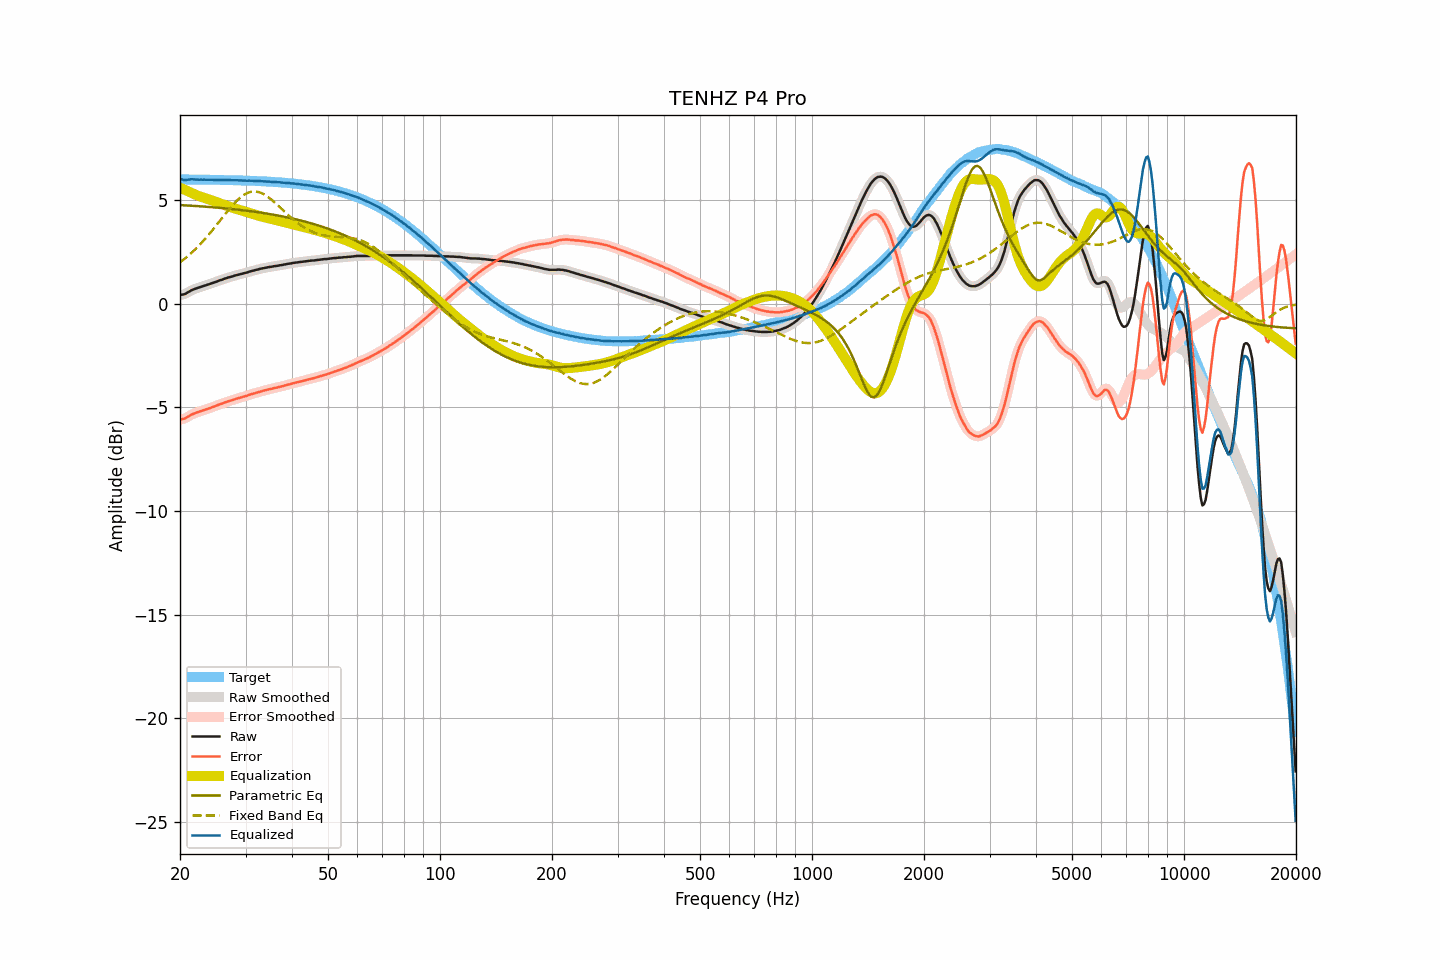

The table this chart was drawn from, first rows:
frequency, raw, smoothed, error, error_smoothed, equalization, parametric_eq, fixed_band_eq, equalized_raw, equalized_smoothed, target
20.00, 0.42, 0.43, -5.58, -5.58, 5.61, 4.77, 2.00, 6.03, 6.03, 6.01
20.20, 0.44, 0.44, -5.56, -5.57, 5.57, 4.76, 2.06, 6.02, 6.01, 6.01
20.40, 0.45, 0.45, -5.55, -5.55, 5.54, 4.76, 2.12, 5.99, 5.99, 6.00
20.61, 0.47, 0.48, -5.53, -5.52, 5.50, 4.76, 2.18, 5.97, 5.98, 6.00
20.81, 0.51, 0.51, -5.49, -5.49, 5.47, 4.75, 2.25, 5.98, 5.98, 6.00
21.02, 0.56, 0.56, -5.44, -5.44, 5.43, 4.75, 2.31, 6.00, 5.99, 6.00
21.23, 0.60, 0.61, -5.40, -5.40, 5.40, 4.74, 2.38, 6.00, 6.00, 6.00
21.44, 0.65, 0.65, -5.35, -5.35, 5.36, 4.74, 2.45, 6.02, 6.01, 6.00
21.66, 0.68, 0.68, -5.32, -5.32, 5.33, 4.73, 2.52, 6.01, 6.01, 6.00
21.87, 0.71, 0.72, -5.29, -5.28, 5.29, 4.73, 2.60, 6.00, 6.01, 6.00
22.09, 0.74, 0.74, -5.26, -5.26, 5.26, 4.72, 2.67, 6.00, 6.00, 6.00
22.31, 0.77, 0.77, -5.22, -5.23, 5.23, 4.72, 2.75, 6.00, 6.00, 6.00
22.54, 0.79, 0.80, -5.20, -5.20, 5.20, 4.71, 2.83, 5.99, 6.00, 6.00
22.76, 0.82, 0.82, -5.17, -5.18, 5.17, 4.71, 2.91, 6.00, 6.00, 6.00
22.99, 0.84, 0.84, -5.15, -5.15, 5.15, 4.70, 3.00, 5.99, 5.99, 6.00
23.22, 0.87, 0.87, -5.12, -5.12, 5.12, 4.70, 3.08, 6.00, 5.99, 5.99
23.45, 0.89, 0.89, -5.10, -5.10, 5.10, 4.69, 3.17, 5.99, 5.99, 5.99
23.69, 0.92, 0.92, -5.07, -5.07, 5.07, 4.68, 3.26, 5.99, 5.99, 5.99
23.92, 0.94, 0.95, -5.05, -5.04, 5.04, 4.68, 3.35, 5.99, 5.99, 5.99
24.16, 0.97, 0.97, -5.02, -5.02, 5.02, 4.67, 3.45, 5.99, 5.99, 5.99
24.40, 1.00, 1.00, -4.99, -4.99, 4.99, 4.67, 3.54, 5.99, 5.99, 5.99
24.65, 1.02, 1.03, -4.96, -4.96, 4.96, 4.66, 3.64, 5.98, 5.99, 5.99
24.89, 1.05, 1.05, -4.93, -4.93, 4.93, 4.65, 3.73, 5.98, 5.98, 5.99
25.14, 1.08, 1.08, -4.90, -4.90, 4.90, 4.65, 3.83, 5.98, 5.98, 5.98
25.39, 1.11, 1.11, -4.87, -4.87, 4.87, 4.64, 3.93, 5.99, 5.98, 5.98
25.65, 1.14, 1.14, -4.84, -4.84, 4.84, 4.63, 4.03, 5.99, 5.98, 5.98
25.91, 1.16, 1.17, -4.82, -4.81, 4.81, 4.63, 4.13, 5.98, 5.98, 5.98
26.16, 1.19, 1.19, -4.79, -4.79, 4.79, 4.62, 4.23, 5.98, 5.98, 5.98
26.43, 1.22, 1.22, -4.75, -4.76, 4.76, 4.61, 4.32, 5.98, 5.98, 5.98
26.69, 1.24, 1.25, -4.73, -4.73, 4.73, 4.60, 4.42, 5.97, 5.98, 5.98
26.96, 1.27, 1.27, -4.70, -4.70, 4.71, 4.60, 4.52, 5.98, 5.98, 5.97
27.23, 1.29, 1.29, -4.68, -4.68, 4.68, 4.59, 4.61, 5.97, 5.97, 5.97
27.50, 1.31, 1.31, -4.66, -4.66, 4.65, 4.58, 4.70, 5.97, 5.97, 5.97
27.77, 1.33, 1.34, -4.63, -4.63, 4.63, 4.57, 4.79, 5.96, 5.97, 5.97
28.05, 1.36, 1.36, -4.60, -4.61, 4.61, 4.56, 4.87, 5.97, 5.97, 5.97
28.33, 1.38, 1.38, -4.58, -4.58, 4.58, 4.56, 4.95, 5.97, 5.97, 5.96
28.62, 1.40, 1.40, -4.56, -4.56, 4.56, 4.55, 5.03, 5.96, 5.96, 5.96
28.90, 1.42, 1.42, -4.54, -4.54, 4.54, 4.54, 5.10, 5.96, 5.96, 5.96
29.19, 1.44, 1.44, -4.51, -4.51, 4.51, 4.53, 5.16, 5.96, 5.96, 5.96
29.48, 1.46, 1.46, -4.49, -4.49, 4.49, 4.52, 5.22, 5.95, 5.95, 5.95
29.78, 1.48, 1.48, -4.47, -4.47, 4.47, 4.51, 5.27, 5.95, 5.95, 5.95
30.08, 1.50, 1.50, -4.45, -4.45, 4.44, 4.50, 5.32, 5.95, 5.95, 5.95
30.38, 1.52, 1.53, -4.42, -4.42, 4.42, 4.49, 5.36, 5.94, 5.95, 5.95
30.68, 1.55, 1.55, -4.39, -4.39, 4.40, 4.48, 5.38, 5.95, 5.95, 5.94
30.99, 1.57, 1.57, -4.37, -4.37, 4.37, 4.47, 5.41, 5.94, 5.94, 5.94
31.30, 1.59, 1.59, -4.35, -4.34, 4.35, 4.46, 5.42, 5.94, 5.94, 5.94
31.61, 1.61, 1.61, -4.32, -4.32, 4.32, 4.45, 5.43, 5.93, 5.93, 5.93
31.93, 1.63, 1.63, -4.30, -4.30, 4.30, 4.44, 5.42, 5.93, 5.93, 5.93
32.24, 1.65, 1.65, -4.28, -4.28, 4.27, 4.43, 5.41, 5.93, 5.93, 5.93
32.57, 1.67, 1.67, -4.25, -4.25, 4.25, 4.42, 5.39, 5.92, 5.93, 5.92
32.89, 1.69, 1.69, -4.23, -4.23, 4.23, 4.41, 5.37, 5.92, 5.92, 5.92
33.22, 1.71, 1.71, -4.20, -4.21, 4.21, 4.39, 5.33, 5.92, 5.92, 5.92
33.55, 1.72, 1.73, -4.19, -4.19, 4.19, 4.38, 5.30, 5.91, 5.91, 5.91
33.89, 1.74, 1.74, -4.17, -4.17, 4.17, 4.37, 5.25, 5.91, 5.91, 5.91
34.23, 1.75, 1.76, -4.15, -4.15, 4.15, 4.36, 5.20, 5.90, 5.90, 5.91
34.57, 1.77, 1.77, -4.13, -4.13, 4.13, 4.34, 5.14, 5.90, 5.90, 5.90
34.92, 1.78, 1.78, -4.11, -4.11, 4.11, 4.33, 5.09, 5.90, 5.90, 5.90
35.27, 1.79, 1.80, -4.10, -4.09, 4.10, 4.32, 5.02, 5.89, 5.89, 5.89
35.62, 1.81, 1.81, -4.07, -4.08, 4.08, 4.31, 4.96, 5.89, 5.89, 5.89
35.97, 1.82, 1.82, -4.06, -4.06, 4.06, 4.29, 4.89, 5.88, 5.88, 5.88
... 635 more rows
